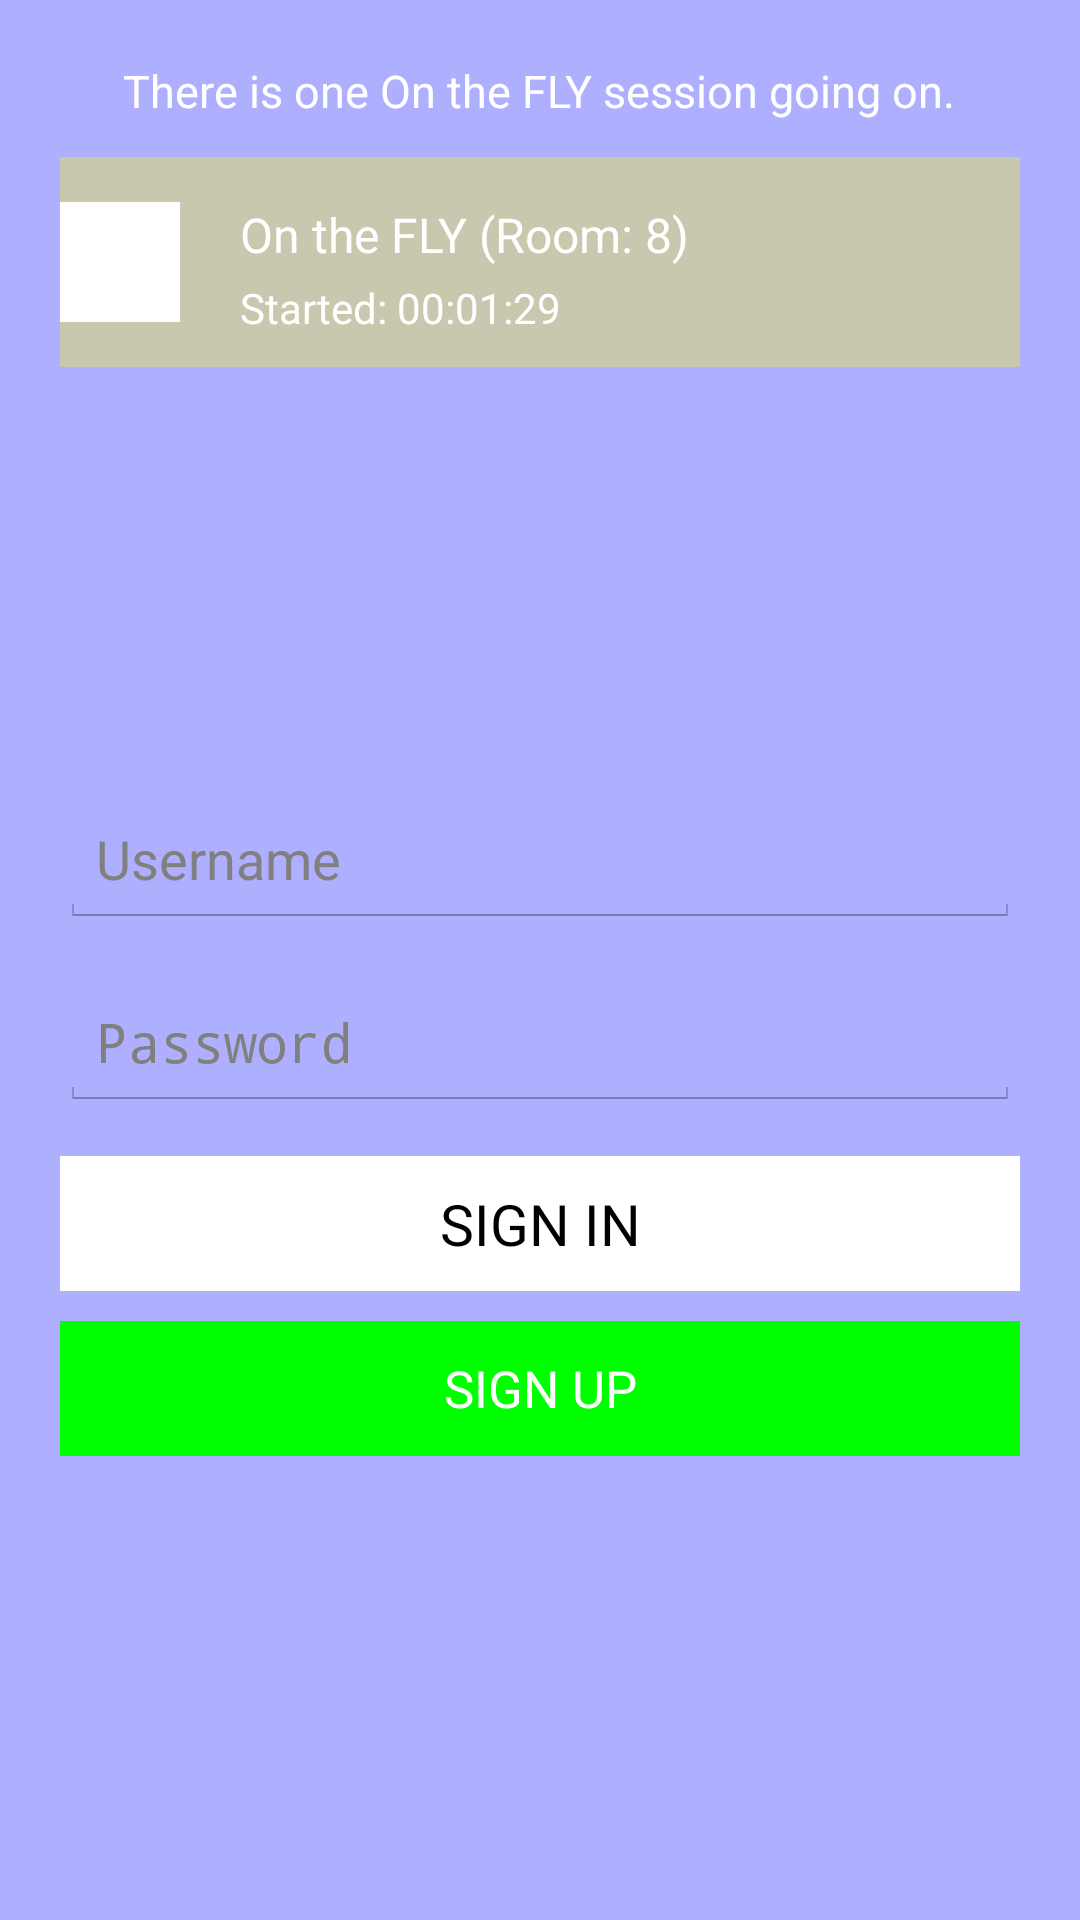

The Android layout XML behind this screen, and the referenced resources:
<!-- AndroidManifest.xml: application theme android:Theme.Holo.Light -->
<!-- res/layout/code_confirmed_layout.xml -->
<?xml version="1.0" encoding="utf-8"?>
<RelativeLayout xmlns:android="http://schemas.android.com/apk/res/android"
    android:layout_width="match_parent"
    android:layout_height="match_parent"
    android:background="#500000ff"
    >
    <RelativeLayout
        android:layout_width="match_parent"
        android:layout_height="wrap_content"
        android:id="@+id/flyInfoLayout"
        android:layout_marginTop="20dp"
        android:layout_marginLeft="20dp"
        android:layout_marginRight="20dp"
        >
        <TextView
            android:layout_width="wrap_content"
            android:layout_height="wrap_content"
            android:id="@+id/fly_info_text"
            android:text="There is one On the FLY session going on."
            android:layout_centerHorizontal="true"
            android:textColor="#ffffff"
            android:textSize="15sp"
            />
        <RelativeLayout
            android:layout_width="match_parent"
            android:layout_height="70dp"
            android:id="@+id/class_info_layout"
            android:layout_below="@+id/fly_info_text"
            android:layout_marginTop="12dp"
            android:background="#50ffff00"
            >
            <ImageView
                android:layout_width="40dp"
                android:layout_height="40dp"
                android:id="@+id/teacher_image"
                android:background="#ffffff"
                android:layout_centerVertical="true"
                />
            <TextView
                android:layout_width="wrap_content"
                android:layout_height="wrap_content"
                android:id="@+id/room_info_text"
                android:text="On the FLY (Room: 8)"
                android:textColor="#ffffff"
                android:layout_toRightOf="@+id/teacher_image"
                android:layout_marginTop="15dp"
                android:layout_marginLeft="20dp"
                android:textSize="16sp"
                />
            <TextView
                android:layout_width="wrap_content"
                android:layout_height="wrap_content"
                android:id="@+id/start_time_text"
                android:layout_below="@+id/room_info_text"
                android:layout_toRightOf="@+id/teacher_image"
                android:layout_marginLeft="20dp"
                android:layout_marginTop="4dp"
                android:text="Started: 00:01:29"
                android:textColor="#ffffff"
                />

        </RelativeLayout>

    </RelativeLayout>

    <ImageView
        android:layout_width="70dp"
        android:layout_height="70dp"
        android:layout_centerHorizontal="true"
        android:layout_marginTop="30dp"
        />

    <View
        android:layout_width="match_parent"
        android:layout_height="1dp"
        android:id="@+id/center_view1"
        android:layout_centerInParent="true"
        />

    <EditText
        android:layout_width="match_parent"
        android:layout_height="45dp"
        android:id="@+id/username1_edittext"
        android:layout_above="@+id/center_view1"
        android:inputType="text"
        android:layout_marginLeft="20dp"
        android:layout_marginRight="20dp"
        android:layout_marginBottom="10dp"
        android:hint="Username"
        android:textColorHighlight="#ffffff"
        />

    <EditText
        android:layout_width="match_parent"
        android:layout_height="45dp"
        android:id="@+id/password1_edittext"
        android:layout_below="@+id/center_view1"
        android:inputType="textPassword"
        android:layout_marginLeft="20dp"
        android:layout_marginRight="20dp"
        android:layout_marginTop="5dp"
        android:hint="Password"
        android:textColorHighlight="#ffffff"
        />
    <Button
        android:layout_width="match_parent"
        android:layout_height="45dp"
        android:id="@+id/btn_signin1"
        android:layout_below="@+id/password1_edittext"
        android:layout_marginLeft="20dp"
        android:layout_marginRight="20dp"
        android:layout_marginTop="15dp"
        android:background="#ffffff"
        android:text="Sign In"
        android:textSize="19sp"
        android:textAllCaps="true"
        />
    <Button
        android:layout_width="match_parent"
        android:layout_height="45dp"
        android:id="@+id/btn_signup"
        android:layout_marginLeft="20dp"
        android:layout_marginRight="20dp"
        android:layout_marginTop="10dp"
        android:layout_below="@+id/btn_signin1"
        android:background="#00ff00"
        android:text="Sign Up"
        android:textColor="#ffffff"
        android:textSize="17sp"
        android:textAllCaps="true"
        />


</RelativeLayout>
<!-- resources referenced by this layout -->
<resources>

</resources>
